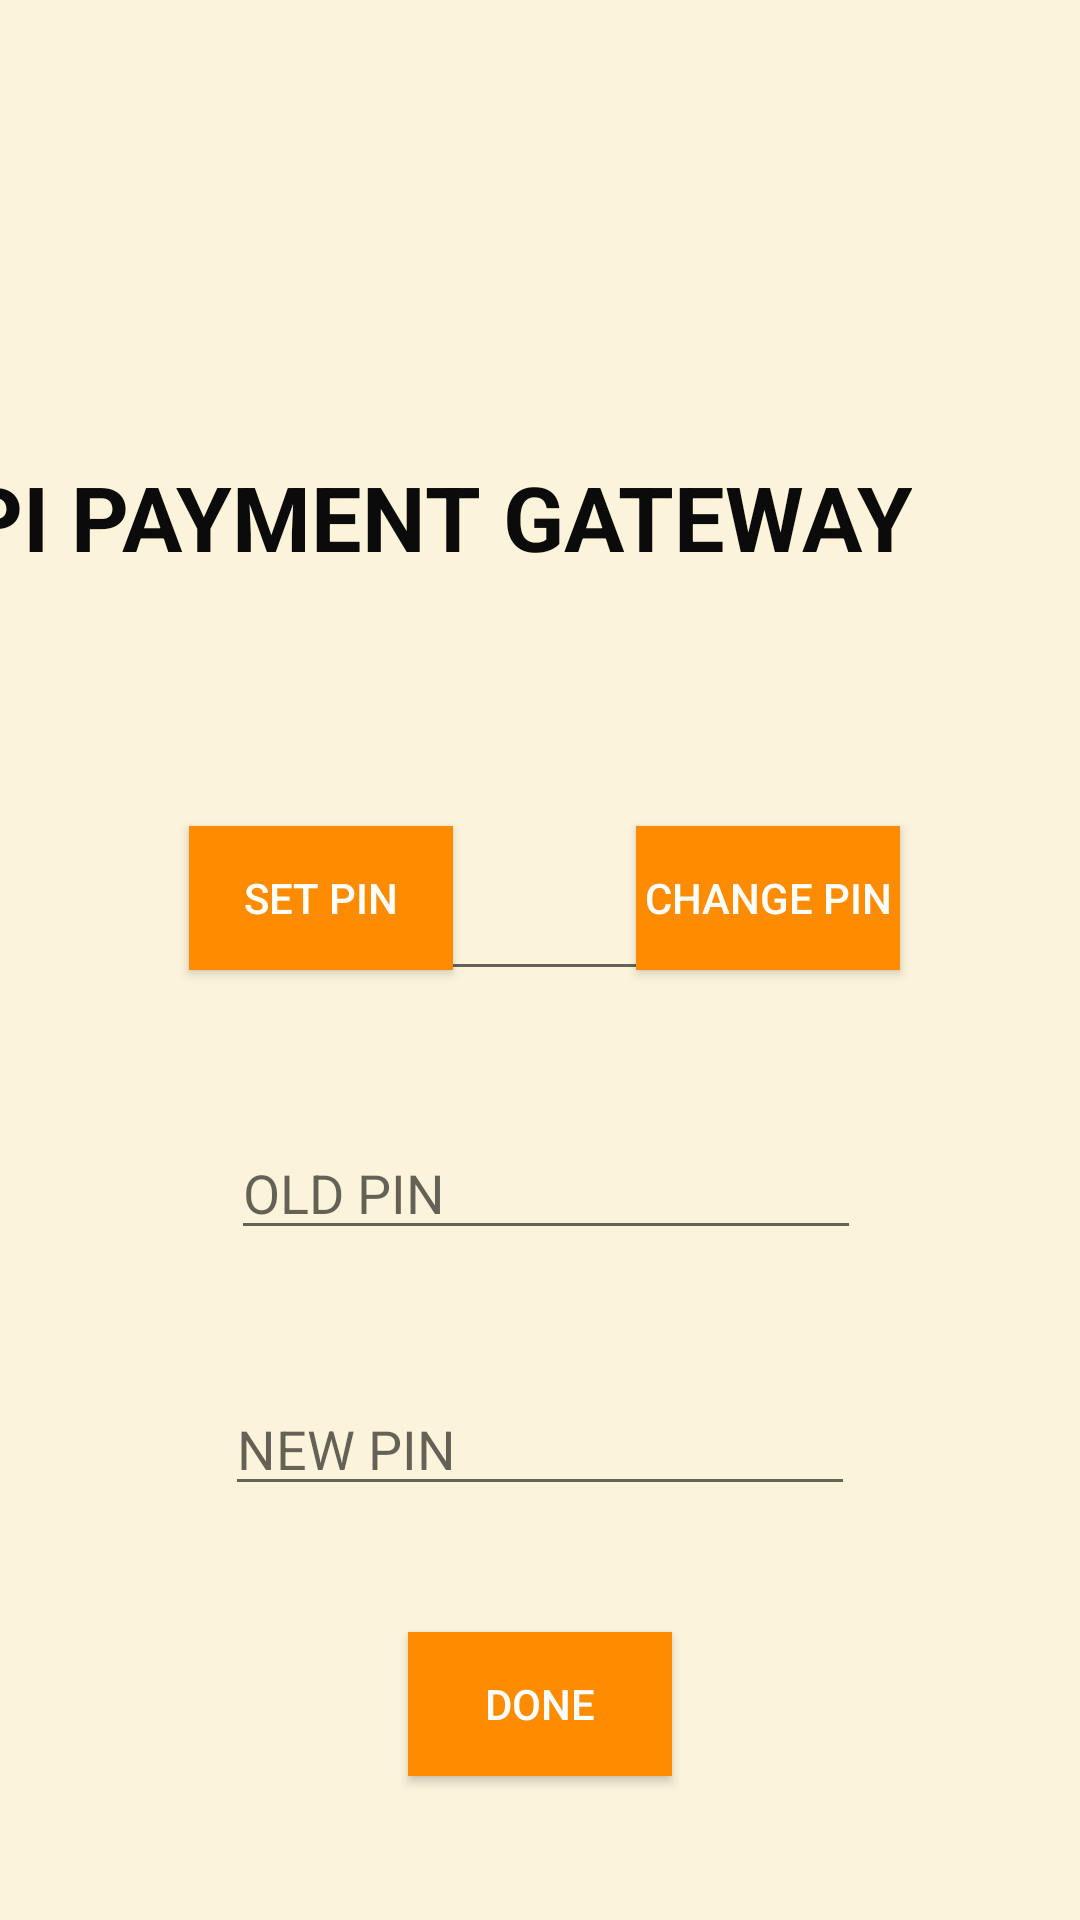

Android layout source for this screen:
<!-- AndroidManifest.xml: application theme Theme.PocketBank -->
<!-- res/layout/activity_upion.xml -->
<?xml version="1.0" encoding="utf-8"?>
<androidx.constraintlayout.widget.ConstraintLayout xmlns:android="http://schemas.android.com/apk/res/android"
    xmlns:app="http://schemas.android.com/apk/res-auto"
    xmlns:tools="http://schemas.android.com/tools"
    android:layout_width="match_parent"
    android:background="#21ffc107"
    android:layout_height="match_parent"
    tools:context=".UpionActivity">
//
    <TextView
        android:id="@+id/textView32"
        android:layout_width="wrap_content"
        android:layout_height="wrap_content"
        android:layout_marginTop="152dp"
        android:layout_marginEnd="56dp"
        android:text="@string/upigateway"
        android:textAlignment="center"
        android:textColor="#0C0B0B"
        android:textSize="30sp"
        android:textStyle="bold"
        app:layout_constraintEnd_toEndOf="parent"
        app:layout_constraintTop_toTopOf="parent" />

    <Button
        android:id="@+id/button7"
        android:layout_width="wrap_content"
        android:layout_height="wrap_content"
        android:layout_marginStart="63dp"
        android:layout_marginTop="83dp"
        android:background="@color/orange"
        android:textColor="@color/white"
        android:text="@string/setpin"
        app:layout_constraintStart_toStartOf="parent"
        app:layout_constraintTop_toBottomOf="@+id/textView32" />

    <Button
        android:id="@+id/button8"
        android:layout_width="wrap_content"
        android:layout_height="wrap_content"
        android:layout_marginEnd="60dp"
        android:text="@string/changepin"
        android:background="@color/orange"
        android:textColor="@color/white"
        app:layout_constraintBaseline_toBaselineOf="@+id/button7"
        app:layout_constraintEnd_toEndOf="parent" />

    <Button
        android:id="@+id/button15"
        android:layout_width="wrap_content"
        android:layout_height="wrap_content"
        android:layout_marginBottom="48dp"
        android:text="@string/DONE"
        android:background="@color/orange"
        android:textColor="@color/white"
        app:layout_constraintBottom_toBottomOf="parent"
        app:layout_constraintEnd_toEndOf="parent"
        app:layout_constraintStart_toStartOf="parent" />

    <EditText
        android:id="@+id/edit3"
        android:layout_width="wrap_content"
        android:layout_height="wrap_content"
        android:layout_marginStart="3dp"
        android:layout_marginBottom="45dp"
        android:ems="10"
        android:hint="@string/OTP"
        android:inputType="number"
        app:layout_constraintBottom_toTopOf="@+id/edit2"
        app:layout_constraintStart_toStartOf="@+id/edit2"
        tools:visibility="invisible" />

    <EditText
        android:id="@+id/edit2"
        android:layout_width="wrap_content"
        android:layout_height="wrap_content"
        android:layout_marginStart="2dp"
        android:layout_marginBottom="44dp"
        android:ems="10"
        android:hint="@string/oldpin"
        android:inputType="number"
        app:layout_constraintBottom_toTopOf="@+id/edit1"
        app:layout_constraintStart_toStartOf="@+id/edit1"
        tools:visibility="invisible" />

    <EditText
        android:id="@+id/edit1"
        android:layout_width="wrap_content"
        android:layout_height="wrap_content"
        android:layout_marginBottom="42dp"
        android:ems="10"
        android:hint="@string/newpin"
        android:inputType="number"
        app:layout_constraintBottom_toTopOf="@+id/button15"
        app:layout_constraintEnd_toEndOf="parent"
        app:layout_constraintStart_toStartOf="parent"
        tools:visibility="invisible" />

</androidx.constraintlayout.widget.ConstraintLayout>
<!-- resources referenced by this layout -->
<resources>
  <color name="orange">#FF8C00</color>
  <color name="white">#FFFFFFFF</color>
  <string name="DONE">DONE</string>
  <string name="OTP">OTP</string>
  <string name="changepin">CHANGE PIN</string>
  <string name="newpin">NEW PIN</string>
  <string name="oldpin">OLD PIN</string>
  <string name="setpin">SET PIN</string>
  <string name="upigateway"> UPI PAYMENT GATEWAY </string>
  <style name="Theme.PocketBank" parent="Theme.AppCompat.DayNight.NoActionBar">
          
          <item name="colorPrimary">@color/purple_500</item>
          <item name="colorPrimaryVariant">@color/purple_700</item>
          <item name="colorOnPrimary">@color/white</item>
          
          <item name="colorSecondary">@color/teal_200</item>
          <item name="colorSecondaryVariant">@color/teal_700</item>
          <item name="colorOnSecondary">@color/black</item>
          
          <item name="android:statusBarColor" tools:targetApi="l">?attr/colorPrimaryVariant</item>
          
  
  
      </style>
  <color name="purple_500">#FF6200EE</color>
  <color name="purple_700">#FF3700B3</color>
  <color name="teal_200">#FF03DAC5</color>
  <color name="teal_700">#FF018786</color>
  <color name="black">#FF000000</color>
</resources>
